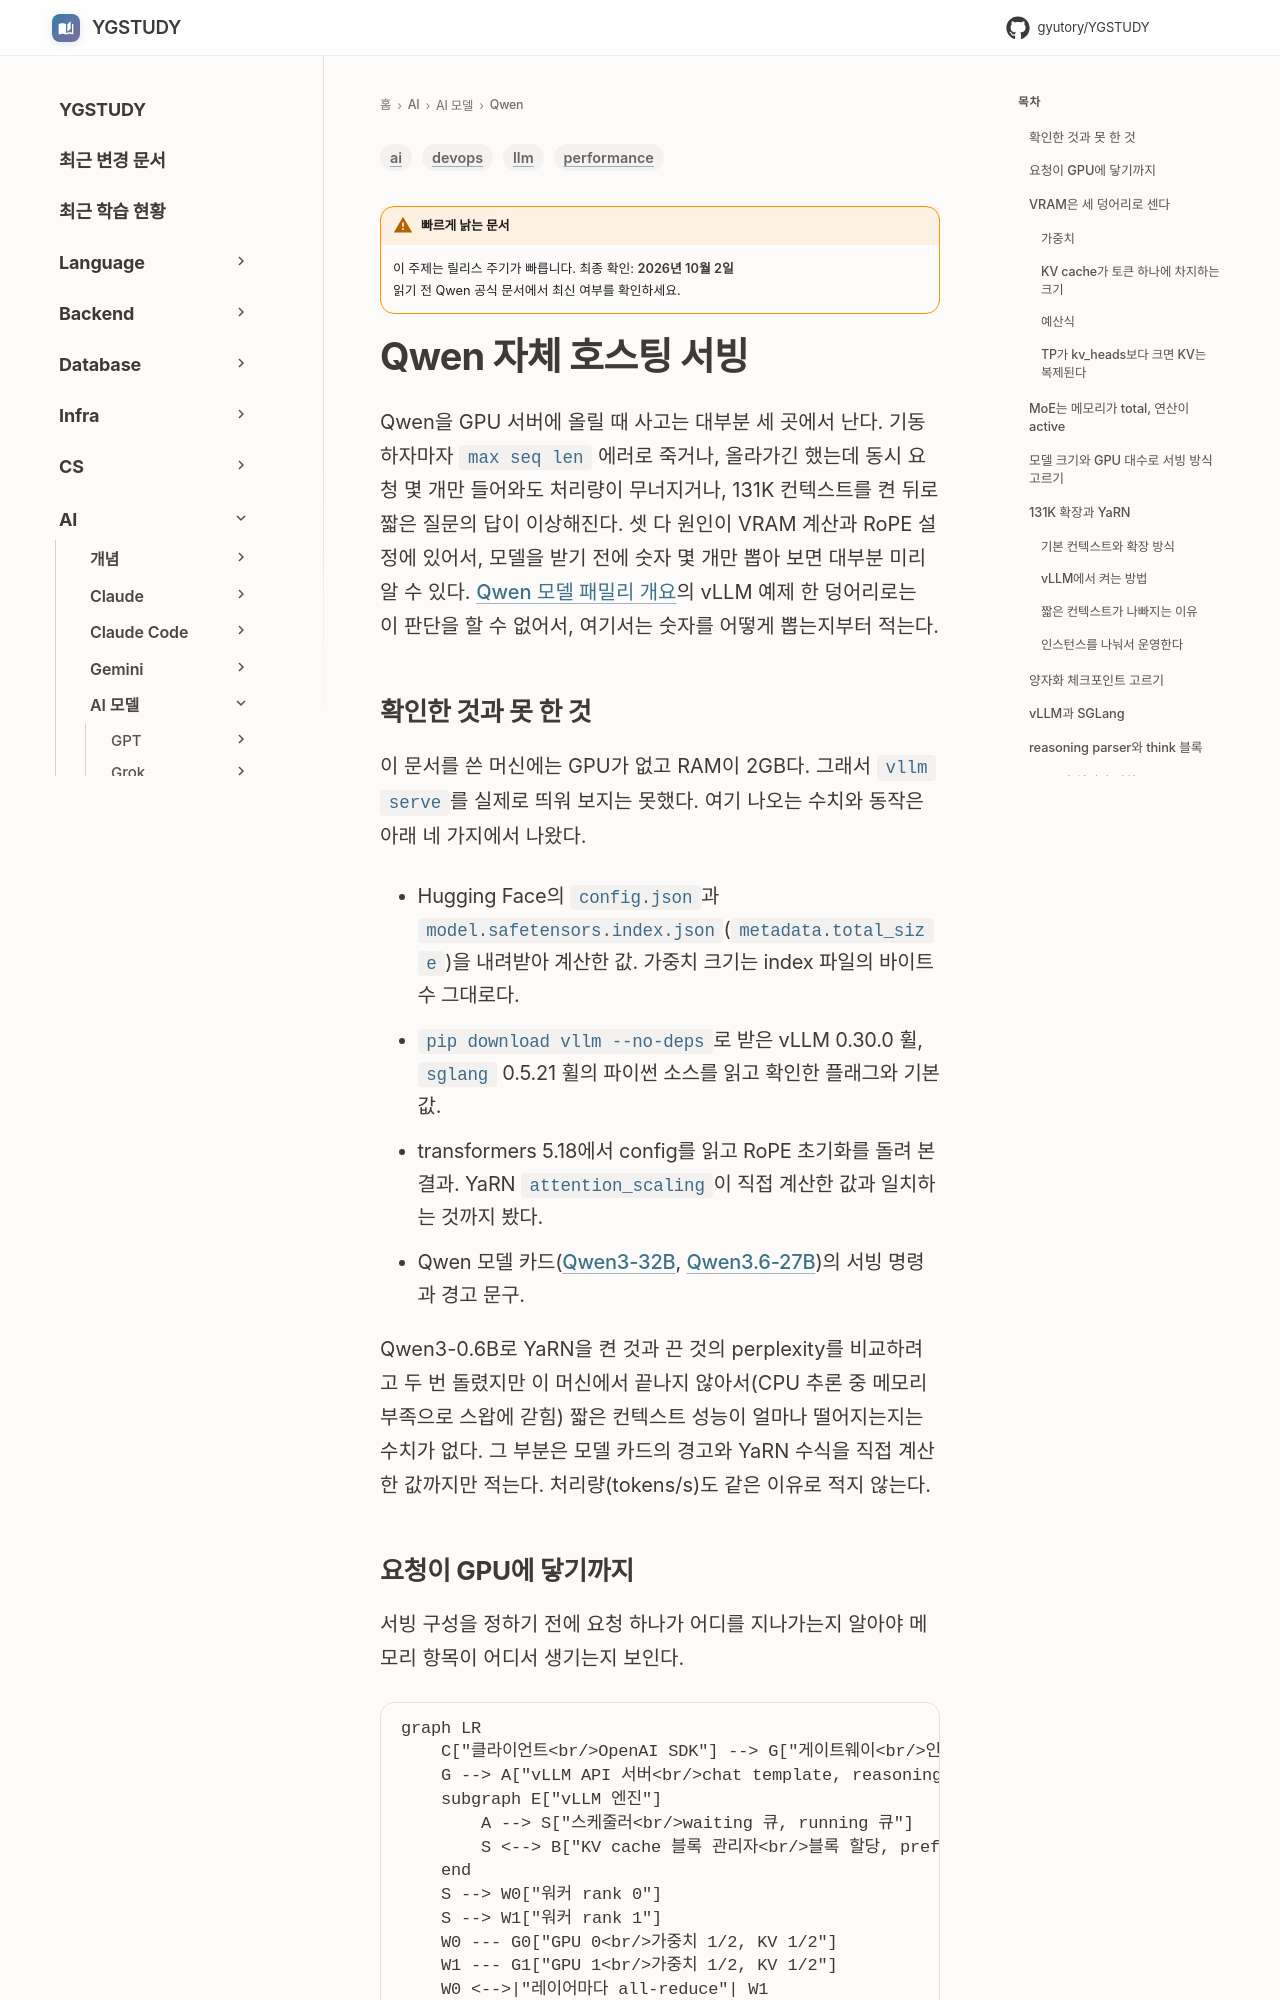

repository: GYUTORY/YGSTUDY · page: AI/Qwen/Qwen_Self_Hosting_v_LLM/index.html · generator: mkdocs

---
title: Qwen 자체 호스팅 서빙
tags: [ai, llm, performance, devops]
updated: 2026-10-01
volatility: high
---

# Qwen 자체 호스팅 서빙

Qwen을 GPU 서버에 올릴 때 사고는 대부분 세 곳에서 난다. 기동하자마자 `max seq len` 에러로 죽거나, 올라가긴 했는데 동시 요청 몇 개만 들어와도 처리량이 무너지거나, 131K 컨텍스트를 켠 뒤로 짧은 질문의 답이 이상해진다. 셋 다 원인이 VRAM 계산과 RoPE 설정에 있어서, 모델을 받기 전에 숫자 몇 개만 뽑아 보면 대부분 미리 알 수 있다. [Qwen 모델 패밀리 개요](Qwen.md)의 vLLM 예제 한 덩어리로는 이 판단을 할 수 없어서, 여기서는 숫자를 어떻게 뽑는지부터 적는다.

## 확인한 것과 못 한 것

이 문서를 쓴 머신에는 GPU가 없고 RAM이 2GB다. 그래서 `vllm serve`를 실제로 띄워 보지는 못했다. 여기 나오는 수치와 동작은 아래 네 가지에서 나왔다.

- Hugging Face의 `config.json`과 `model.safetensors.index.json`(`metadata.total_size`)을 내려받아 계산한 값. 가중치 크기는 index 파일의 바이트 수 그대로다.
- `pip download vllm --no-deps`로 받은 vLLM 0.30.0 휠, `sglang` 0.5.21 휠의 파이썬 소스를 읽고 확인한 플래그와 기본값.
- transformers 5.18에서 config를 읽고 RoPE 초기화를 돌려 본 결과. YaRN `attention_scaling`이 직접 계산한 값과 일치하는 것까지 봤다.
- Qwen 모델 카드([Qwen3-32B](https://huggingface.co/Qwen/Qwen3-32B), [Qwen3.6-27B](https://huggingface.co/Qwen/Qwen3.6-27B))의 서빙 명령과 경고 문구.

Qwen3-0.6B로 YaRN을 켠 것과 끈 것의 perplexity를 비교하려고 두 번 돌렸지만 이 머신에서 끝나지 않아서(CPU 추론 중 메모리 부족으로 스왑에 갇힘) 짧은 컨텍스트 성능이 얼마나 떨어지는지는 수치가 없다. 그 부분은 모델 카드의 경고와 YaRN 수식을 직접 계산한 값까지만 적는다. 처리량(tokens/s)도 같은 이유로 적지 않는다.
